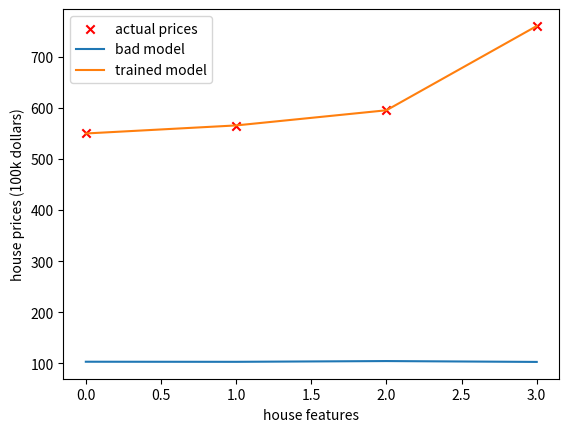

Source code (Python):
import numpy as np
import matplotlib.pyplot as plt

def zscore_normalize_features(X,rtn_ms=False):
    mu     = np.mean(X,axis=0)  
    sigma  = np.std(X,axis=0)
    X_norm = (X - mu)/sigma      

    if rtn_ms:
        return(X_norm, mu, sigma)
    else:
        return(X_norm)
    
def get_model(w,b,x):
    # normalized_x = zscore_normalize_features(x)
    return np.dot(x,w) + b

def compute_cost_old(w,b,x,y):
    m,n = x.shape
    return np.sum(np.square(((x @ w.T) + b) - y))/(2*m) 

def compute_cost(w,b,x,y):
    m,n = x.shape
    
    f = get_model(w,b,x)
    err = np.square(f-y)
    total_cost = np.sum(err) / (2*m)
    return total_cost

    
def compute_gradient_old(w,b,x,y):
    m,n = x.shape
    
    dj_dw = np.zeros(n)
    dj_db = 0.

    for i in range(m):
        f = np.dot(w,x[i]) + b
        err = f - y[i]
        for j in range(n):
            dj_dw[j] += err * x[i,j] 
        dj_db += err
        
    dj_dw /= m
    dj_db /= m
    
    return dj_dw, dj_db

def compute_gradient(w,b,x,y):
    m= x.shape[0]
    
    f = get_model(w,b,x)
    err = f - y
    dj_dw = np.dot(x.T,err) / m
    dj_db = np.sum(err) / m
    
    return dj_dw, dj_db

def gradient_decent(w_in,b_in, x_in,y,alpha,iters):
    m,n = x_in.shape
    
    x = zscore_normalize_features(x_in)
    w = w_in # nparray
    b = b_in # scalar
    
    for i in range(iters):
        dj_dw, dj_db = compute_gradient(w,b,x,y)
        w = w - alpha * dj_dw
        b = b - alpha * dj_db
    
    return w,b

def get_generalized_model(w,b,x,y,alpha,iters):
    
    w_new , b_new = gradient_decent(w,b,x,y,alpha,iters)
    
    f = get_model(w_new,b_new,x)
    return f

# testing

if __name__ == "__main__":
    # x_train = np.array([[1,10],[2,12],[4,22],[9,32]]) #size 1.000feet, bedrooms
    # y_train = np.array([300,500,900,2100])

    x_train = np.array([[2.6,3,20],[3.0,4,15],[3.6,3,30],[4.,5,8]]) #size 1.000feet, bedrooms
    y_train = np.array([550.,565.,595,760.])
    
    w_in = np.array([0.3,0.2,0.1])
    b_in = 100
    bad_model = get_model(w_in, b_in, x_train)
    print(f"actual: {y_train[0]}, bad model: {bad_model[0]}")

    w,b = gradient_decent(w_in, b_in, x_train, y_train, alpha = 4.0e-2, iters = 10000)
    xx = zscore_normalize_features(x_train)
    trained_model = get_model(w,b,xx)
    total_cost = compute_cost(w,b,x_train,y_train)
    print(f"actual: {y_train[0]}, trained model: {trained_model[0]}, cost: {total_cost}")

    x_axis = np.arange(0,4)
    plt.scatter(x_axis,y_train,marker = 'x', c='r',label = "actual prices")
    plt.plot(x_axis,bad_model,label = 'bad model')
    plt.plot(x_axis,trained_model,label ='trained model')
    plt.xlabel("house features")
    plt.ylabel("house prices (100k dollars)")
    plt.legend()
    plt.show()


    
    